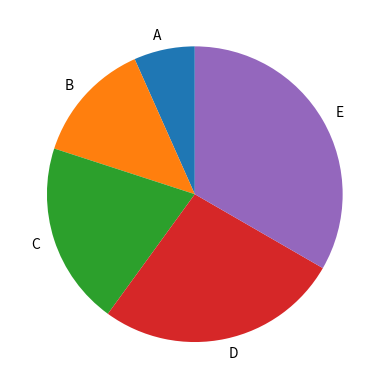

The script that saved this image:
import matplotlib.pyplot as plt
import numpy as np
x = np.array([1, 2, 3, 4, 5])
mylabels = ['A', 'B', 'C', 'D', 'E']
plt.pie(x, labels = mylabels, startangle=90)
plt.show()